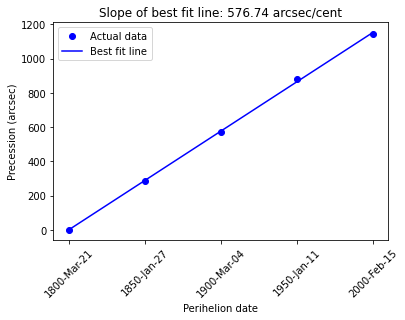

The table this chart was drawn from, first rows:
NUMDATE, STRDATE, XCOORD, YCOORD, ZCOORD
2378576, 1800-Mar-21, 10361991, 44740306, 2686641
2396785, 1850-Jan-27, 10300791, 44753661, 2697676
2415083, 1900-Mar-04, 10238306, 44765590, 2708614
2433293, 1950-Jan-11, 10172152, 44780507, 2720159
2451590, 2000-Feb-15, 10116392, 44791899, 2730523
